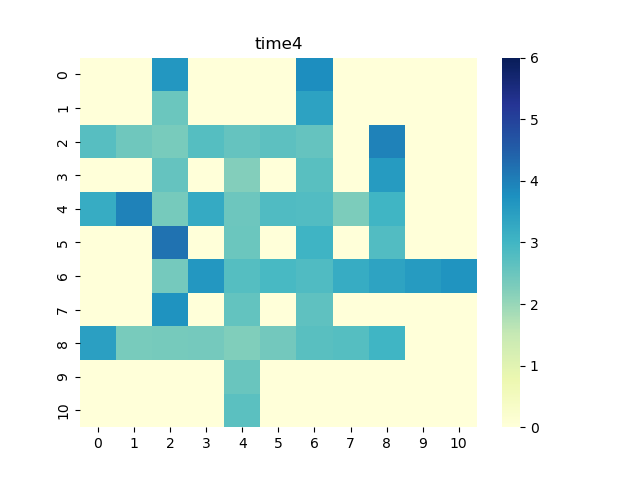

Values plotted in this chart, from the file beside it:
0, 1, 2, 3, 4, 5, 6, 7, 8, 9, 10
0.0, 0.0, 3.619, 0.0, 0.0, 0.0, 3.793, 0.0, 0.0, 0.0, 0.0
0.0, 0.0, 2.506, 0.0, 0.0, 0.0, 3.408, 0.0, 0.0, 0.0, 0.0
2.729, 2.451, 2.324, 2.757, 2.567, 2.66, 2.571, 0.0, 3.984, 0.0, 0.0
0.0, 0.0, 2.556, 0.0, 2.222, 0.0, 2.717, 0.0, 3.555, 0.0, 0.0
3.2, 3.972, 2.36, 3.246, 2.464, 2.831, 2.805, 2.284, 3.008, 0.0, 0.0
0.0, 0.0, 4.2, 0.0, 2.497, 0.0, 3.027, 0.0, 2.797, 0.0, 0.0
0.0, 0.0, 2.379, 3.611, 2.75, 2.919, 2.823, 3.196, 3.389, 3.552, 3.687
0.0, 0.0, 3.718, 0.0, 2.586, 0.0, 2.641, 0.0, 0.0, 0.0, 0.0
3.452, 2.323, 2.345, 2.375, 2.234, 2.406, 2.71, 2.756, 3.005, 0.0, 0.0
0.0, 0.0, 0.0, 0.0, 2.517, 0.0, 0.0, 0.0, 0.0, 0.0, 0.0
0.0, 0.0, 0.0, 0.0, 2.688, 0.0, 0.0, 0.0, 0.0, 0.0, 0.0
